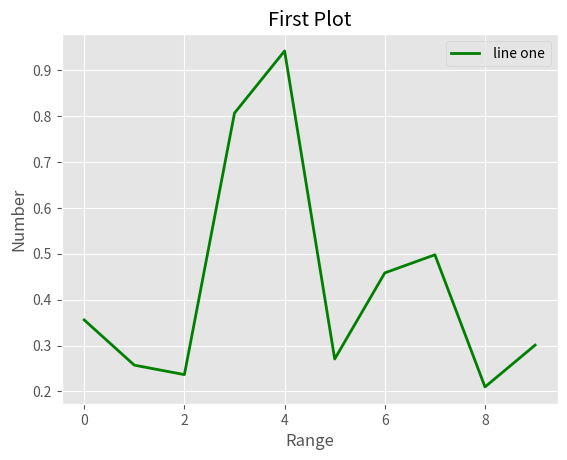

Here is the Python script that generated this plot:
import numpy as np
import matplotlib.pyplot as plt
from matplotlib import style

# Generate random number
randomNum = np.random.rand(10)
# print(randomNum)

# Select Stylefor the plot
style.use("ggplot")

# plot the random number
plt.plot(randomNum, "g", label=" line one", linewidth=2)

plt.xlabel("Range")
plt.ylabel("Number")

plt.title("First Plot")
plt.legend()
plt.show()